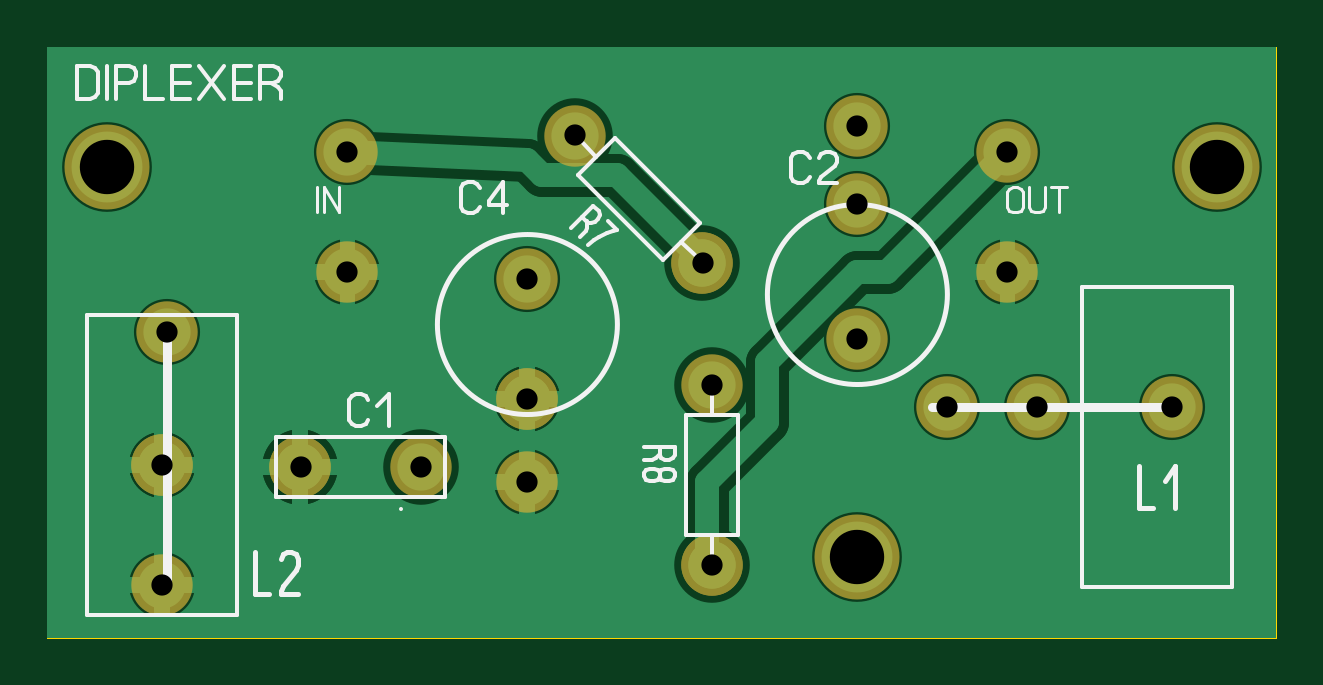
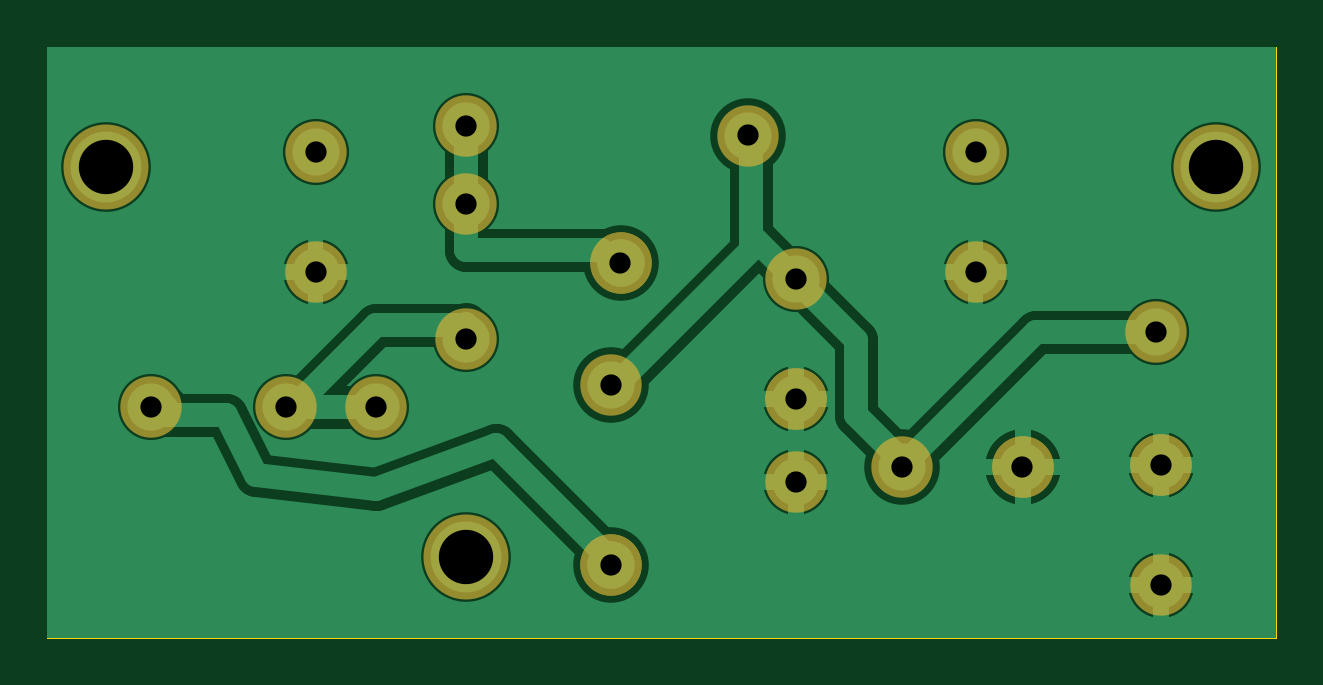
Circuit board: 7 layer files. Board 52.0 x 25.0 mm.
- drill: DIPLEXER.DRL (481 bytes)
- bottom_copper: DIPLEXER_copper_bottom.gbr (6780 bytes)
- top_copper: DIPLEXER_copper_top.gbr (5589 bytes)
- outline: DIPLEXER_outline.gbr (181 bytes)
- top_silk: DIPLEXER_silkscreen_top.gbr (5399 bytes)
- bottom_mask: DIPLEXER_soldermask_bottom.gbr (1043 bytes)
- top_mask: DIPLEXER_soldermask_top.gbr (1040 bytes)

=== drill: DIPLEXER.DRL ===
; Drill file
; Format: 2.4 (00.0000)
M48
INCH
T01C0.0354
T02C0.0906
%
G05
G90
T01
X-003090Y-003210
X-003090Y-001210
X-003000Y001000
X-000780Y-001250
X001220Y-001240
X003000Y-001500
X003000Y-000120
X003000Y001880
X003800Y004280
X005920Y002150
X006080Y000120
X008500Y000880
X010000Y-000250
X011500Y-000250
X013750Y-000250
X011000Y002000
X011000Y004000
X008500Y004430
X008500Y003130
X006080Y-002880
X000000Y002000
X000000Y004000
T02
X-004000Y003750
X008500Y-002750
X014500Y003750
M30

=== bottom_copper: DIPLEXER_copper_bottom.gbr (6780 bytes, source omitted) ===
=== top_copper: DIPLEXER_copper_top.gbr ===
%FSLAX34Y34*%
%MOMM*%
%LNCOPPER_TOP*%
G71*
G01*
%ADD10C,2.800*%
%ADD11C,3.200*%
%ADD12C,2.800*%
%ADD13C,1.800*%
%ADD14C,3.800*%
%ADD15C,0.680*%
%ADD16C,0.667*%
%ADD17C,2.000*%
%ADD18C,2.000*%
%ADD19C,1.000*%
%ADD20C,3.000*%
%LPD*%
G36*
X-127000Y146050D02*
X393000Y146050D01*
X393000Y-103950D01*
X-127000Y-103950D01*
X-127000Y146050D01*
G37*
%LPC*%
X215900Y79500D02*
G54D10*
D03*
X215900Y22350D02*
G54D10*
D03*
X-76200Y25400D02*
G54D10*
D03*
X-78445Y-30820D02*
G54D10*
D03*
X292100Y-6350D02*
G54D10*
D03*
X349250Y-6350D02*
G54D10*
D03*
X150277Y54700D02*
G54D11*
D03*
X96395Y108652D02*
G54D11*
D03*
X150277Y54700D02*
G54D12*
D03*
X154328Y-73076D02*
G54D11*
D03*
X154378Y3174D02*
G54D11*
D03*
X154328Y-73076D02*
G54D12*
D03*
X76200Y47750D02*
G54D10*
D03*
X76200Y-3050D02*
G54D10*
D03*
X-78445Y-30820D02*
G54D10*
D03*
X76200Y-3050D02*
G54D10*
D03*
X-19906Y-31657D02*
G54D11*
D03*
X31074Y-31545D02*
G54D11*
D03*
G54D13*
X150277Y54700D02*
X152400Y54050D01*
X114300Y92150D01*
X82550Y92150D01*
X76200Y98500D01*
X0Y101600D01*
X-19906Y-31657D02*
G54D11*
D03*
X254000Y-6350D02*
G54D10*
D03*
X76200Y-38100D02*
G54D10*
D03*
X215900Y112520D02*
G54D10*
D03*
X0Y101600D02*
G54D10*
D03*
X0Y50800D02*
G54D10*
D03*
X279400Y101600D02*
G54D10*
D03*
X279400Y50800D02*
G54D10*
D03*
X-78445Y-81620D02*
G54D10*
D03*
G54D13*
X279400Y101600D02*
X228600Y50800D01*
X215900Y50800D01*
X177800Y12700D01*
X177800Y-12700D01*
X152400Y-38100D01*
X152400Y-76200D01*
X154328Y-73076D01*
X215900Y-69850D02*
G54D14*
D03*
X-101600Y95250D02*
G54D14*
D03*
X368300Y95250D02*
G54D14*
D03*
%LPD*%
G54D15*
G36*
X-75045Y-30820D02*
X-75045Y-45320D01*
X-81845Y-45320D01*
X-81845Y-30820D01*
X-75045Y-30820D01*
G37*
G36*
X-78445Y-34220D02*
X-92945Y-34220D01*
X-92945Y-27420D01*
X-78445Y-27420D01*
X-78445Y-34220D01*
G37*
G36*
X-81845Y-30820D02*
X-81845Y-16320D01*
X-75045Y-16320D01*
X-75045Y-30820D01*
X-81845Y-30820D01*
G37*
G36*
X-78445Y-27420D02*
X-63945Y-27420D01*
X-63945Y-34220D01*
X-78445Y-34220D01*
X-78445Y-27420D01*
G37*
G54D15*
G36*
X76200Y350D02*
X90700Y350D01*
X90700Y-6450D01*
X76200Y-6450D01*
X76200Y350D01*
G37*
G36*
X79600Y-3050D02*
X79600Y-17550D01*
X72800Y-17550D01*
X72800Y-3050D01*
X79600Y-3050D01*
G37*
G36*
X76200Y-6450D02*
X61700Y-6450D01*
X61700Y350D01*
X76200Y350D01*
X76200Y-6450D01*
G37*
G36*
X72800Y-3050D02*
X72800Y11450D01*
X79600Y11450D01*
X79600Y-3050D01*
X72800Y-3050D01*
G37*
G54D15*
G36*
X-19906Y-35057D02*
X-36406Y-35057D01*
X-36406Y-28257D01*
X-19906Y-28257D01*
X-19906Y-35057D01*
G37*
G36*
X-23306Y-31657D02*
X-23306Y-15157D01*
X-16506Y-15157D01*
X-16506Y-31657D01*
X-23306Y-31657D01*
G37*
G36*
X-19906Y-28257D02*
X-3406Y-28257D01*
X-3406Y-35057D01*
X-19906Y-35057D01*
X-19906Y-28257D01*
G37*
G36*
X-16506Y-31657D02*
X-16506Y-48157D01*
X-23306Y-48157D01*
X-23306Y-31657D01*
X-16506Y-31657D01*
G37*
G54D15*
G36*
X76200Y-34700D02*
X90700Y-34700D01*
X90700Y-41500D01*
X76200Y-41500D01*
X76200Y-34700D01*
G37*
G36*
X79600Y-38100D02*
X79600Y-52600D01*
X72800Y-52600D01*
X72800Y-38100D01*
X79600Y-38100D01*
G37*
G36*
X76200Y-41500D02*
X61700Y-41500D01*
X61700Y-34700D01*
X76200Y-34700D01*
X76200Y-41500D01*
G37*
G36*
X72800Y-38100D02*
X72800Y-23600D01*
X79600Y-23600D01*
X79600Y-38100D01*
X72800Y-38100D01*
G37*
G54D16*
G36*
X-3333Y50800D02*
X-3333Y65300D01*
X3333Y65300D01*
X3333Y50800D01*
X-3333Y50800D01*
G37*
G36*
X0Y54133D02*
X14500Y54133D01*
X14500Y47467D01*
X0Y47467D01*
X0Y54133D01*
G37*
G36*
X3333Y50800D02*
X3333Y36300D01*
X-3333Y36300D01*
X-3333Y50800D01*
X3333Y50800D01*
G37*
G36*
X0Y47467D02*
X-14500Y47467D01*
X-14500Y54133D01*
X0Y54133D01*
X0Y47467D01*
G37*
G54D16*
G36*
X276067Y50800D02*
X276067Y65300D01*
X282733Y65300D01*
X282733Y50800D01*
X276067Y50800D01*
G37*
G36*
X279400Y54133D02*
X293900Y54133D01*
X293900Y47467D01*
X279400Y47467D01*
X279400Y54133D01*
G37*
G36*
X282733Y50800D02*
X282733Y36300D01*
X276067Y36300D01*
X276067Y50800D01*
X282733Y50800D01*
G37*
G36*
X279400Y47467D02*
X264900Y47467D01*
X264900Y54133D01*
X279400Y54133D01*
X279400Y47467D01*
G37*
G54D15*
G36*
X-75045Y-81620D02*
X-75045Y-96120D01*
X-81845Y-96120D01*
X-81845Y-81620D01*
X-75045Y-81620D01*
G37*
G36*
X-78445Y-85020D02*
X-92945Y-85020D01*
X-92945Y-78220D01*
X-78445Y-78220D01*
X-78445Y-85020D01*
G37*
G36*
X-81845Y-81620D02*
X-81845Y-67120D01*
X-75045Y-67120D01*
X-75045Y-81620D01*
X-81845Y-81620D01*
G37*
G36*
X-78445Y-78220D02*
X-63945Y-78220D01*
X-63945Y-85020D01*
X-78445Y-85020D01*
X-78445Y-78220D01*
G37*
X215900Y79500D02*
G54D17*
D03*
X215900Y22350D02*
G54D17*
D03*
X-76200Y25400D02*
G54D17*
D03*
X-78445Y-30820D02*
G54D17*
D03*
X292100Y-6350D02*
G54D17*
D03*
X349250Y-6350D02*
G54D17*
D03*
X150277Y54700D02*
G54D17*
D03*
X96395Y108652D02*
G54D17*
D03*
X150277Y54700D02*
G54D18*
D03*
X154328Y-73076D02*
G54D17*
D03*
X154378Y3174D02*
G54D17*
D03*
X154328Y-73076D02*
G54D18*
D03*
X76200Y47750D02*
G54D17*
D03*
X76200Y-3050D02*
G54D17*
D03*
X-78445Y-30820D02*
G54D17*
D03*
X76200Y-3050D02*
G54D17*
D03*
X-19906Y-31657D02*
G54D17*
D03*
X31074Y-31545D02*
G54D17*
D03*
G54D19*
X150277Y54700D02*
X152400Y54050D01*
X114300Y92150D01*
X82550Y92150D01*
X76200Y98500D01*
X0Y101600D01*
X-19906Y-31657D02*
G54D17*
D03*
X254000Y-6350D02*
G54D17*
D03*
X76200Y-38100D02*
G54D17*
D03*
X215900Y112520D02*
G54D17*
D03*
X0Y101600D02*
G54D17*
D03*
X0Y50800D02*
G54D17*
D03*
X279400Y101600D02*
G54D17*
D03*
X279400Y50800D02*
G54D17*
D03*
X-78445Y-81620D02*
G54D17*
D03*
G54D19*
X279400Y101600D02*
X228600Y50800D01*
X215900Y50800D01*
X177800Y12700D01*
X177800Y-12700D01*
X152400Y-38100D01*
X152400Y-76200D01*
X154328Y-73076D01*
X215900Y-69850D02*
G54D20*
D03*
X-101600Y95250D02*
G54D20*
D03*
X368300Y95250D02*
G54D20*
D03*
M02*

=== outline: DIPLEXER_outline.gbr ===
%FSLAX34Y34*%
%MOMM*%
%LNOUTLINE*%
G71*
G01*
%ADD10C,0.002*%
%LPD*%
G54D10*
X-127000Y146050D02*
X393000Y146050D01*
X393000Y-103950D01*
X-127000Y-103950D01*
X-127000Y146050D01*
M02*

=== top_silk: DIPLEXER_silkscreen_top.gbr ===
%FSLAX34Y34*%
%MOMM*%
%LNSILK_TOP*%
G71*
G01*
%ADD10C,0.150*%
%ADD11C,0.167*%
%ADD12C,0.222*%
%ADD13C,0.200*%
%ADD14C,0.178*%
%ADD15C,0.400*%
%ADD16C,0.133*%
%LPD*%
G54D10*
X-46695Y32680D02*
X-110195Y32680D01*
X-110195Y-94320D01*
X-46695Y-94320D01*
X-46695Y32680D01*
G54D10*
X311150Y-82550D02*
X374650Y-82550D01*
X374650Y44450D01*
X311150Y44450D01*
X311150Y-82550D01*
G54D10*
X149110Y71629D02*
X133430Y55949D01*
X97580Y91800D01*
X113260Y107480D01*
X149110Y71629D01*
G54D10*
X141412Y63648D02*
X146998Y58062D01*
G54D10*
X105349Y99710D02*
X99763Y105296D01*
G54D11*
X101296Y72286D02*
X101531Y69694D01*
X100824Y68044D01*
X98467Y65687D01*
G54D11*
X94696Y69458D02*
X104124Y78886D01*
X106481Y76529D01*
X106835Y74997D01*
X106128Y73347D01*
X104949Y72168D01*
X103299Y71461D01*
X101767Y71815D01*
X99410Y74172D01*
G54D11*
X110488Y72522D02*
X114259Y68751D01*
X112609Y68044D01*
X109899Y67219D01*
X106599Y65805D01*
X104360Y64508D01*
X102003Y62151D01*
G54D11*
X8843Y-11726D02*
X7843Y-13392D01*
X5843Y-14226D01*
X3843Y-14226D01*
X1843Y-13392D01*
X843Y-11726D01*
X843Y-3392D01*
X1843Y-1726D01*
X3843Y-892D01*
X5843Y-892D01*
X7843Y-1726D01*
X8843Y-3392D01*
G54D11*
X12510Y-5892D02*
X17510Y-892D01*
X17510Y-14226D01*
G54D11*
X195773Y90961D02*
X194773Y89294D01*
X192773Y88461D01*
X190773Y88461D01*
X188773Y89294D01*
X187773Y90961D01*
X187773Y99294D01*
X188773Y100961D01*
X190773Y101794D01*
X192773Y101794D01*
X194773Y100961D01*
X195773Y99294D01*
G54D11*
X207440Y88461D02*
X199440Y88461D01*
X199440Y89294D01*
X200440Y90961D01*
X206440Y95961D01*
X207440Y97628D01*
X207440Y99294D01*
X206440Y100961D01*
X204440Y101794D01*
X202440Y101794D01*
X200440Y100961D01*
X199440Y99294D01*
G54D10*
X165474Y-60280D02*
X143299Y-60280D01*
X143299Y-9580D01*
X165474Y-9580D01*
X165474Y-60280D01*
G54D10*
X154387Y-60480D02*
X154387Y-68380D01*
G54D10*
X154387Y-9480D02*
X154386Y-1580D01*
G54D11*
X132129Y-26005D02*
X130462Y-28005D01*
X128796Y-28672D01*
X125462Y-28672D01*
G54D11*
X125462Y-23339D02*
X138796Y-23339D01*
X138796Y-26672D01*
X137962Y-28005D01*
X136296Y-28672D01*
X134629Y-28672D01*
X132962Y-28005D01*
X132129Y-26672D01*
X132129Y-23339D01*
G54D11*
X132129Y-35672D02*
X132129Y-34339D01*
X132962Y-33005D01*
X134629Y-32339D01*
X136296Y-32339D01*
X137962Y-33005D01*
X138796Y-34339D01*
X138796Y-35672D01*
X137962Y-37005D01*
X136296Y-37672D01*
X134629Y-37672D01*
X132962Y-37005D01*
X132129Y-35672D01*
X131296Y-37005D01*
X129629Y-37672D01*
X127962Y-37672D01*
X126296Y-37005D01*
X125462Y-35672D01*
X125462Y-34339D01*
X126296Y-33005D01*
X127962Y-32339D01*
X129629Y-32339D01*
X131296Y-33005D01*
X132129Y-34339D01*
G54D12*
X-39237Y-67449D02*
X-39237Y-85227D01*
X-33015Y-85227D01*
G54D12*
X-21015Y-85227D02*
X-28126Y-85227D01*
X-28126Y-84116D01*
X-27237Y-81893D01*
X-21904Y-75227D01*
X-21015Y-73004D01*
X-21015Y-70782D01*
X-21904Y-68560D01*
X-23681Y-67449D01*
X-25459Y-67449D01*
X-27237Y-68560D01*
X-28126Y-70782D01*
G54D12*
X334933Y-31078D02*
X334933Y-48856D01*
X341155Y-48856D01*
G54D12*
X346044Y-37745D02*
X350488Y-31078D01*
X350488Y-48856D01*
G54D13*
G75*
G01X254000Y41350D02*
G03X254000Y41350I-38100J0D01*
G01*
G54D13*
G75*
G01X114300Y28650D02*
G03X114300Y28650I-38100J0D01*
G01*
G54D11*
X56073Y78261D02*
X55073Y76594D01*
X53073Y75761D01*
X51073Y75761D01*
X49073Y76594D01*
X48073Y78261D01*
X48073Y86594D01*
X49073Y88261D01*
X51073Y89094D01*
X53073Y89094D01*
X55073Y88261D01*
X56073Y86594D01*
G54D11*
X65740Y75761D02*
X65740Y89094D01*
X59740Y80761D01*
X59740Y79094D01*
X67740Y79094D01*
G54D10*
X-30121Y-18824D02*
X-30121Y-44224D01*
X41479Y-44224D01*
X41479Y-18824D01*
X-30121Y-18824D01*
G54D11*
X22535Y-49616D02*
X22535Y-49616D01*
G54D14*
X-114300Y123950D02*
X-114300Y138172D01*
X-108967Y138172D01*
X-106833Y137283D01*
X-105767Y135506D01*
X-105767Y126617D01*
X-106833Y124839D01*
X-108967Y123950D01*
X-114300Y123950D01*
G54D14*
X-101856Y123950D02*
X-101856Y138172D01*
G54D14*
X-97945Y123950D02*
X-97945Y138172D01*
X-92612Y138172D01*
X-90478Y137283D01*
X-89412Y135506D01*
X-89412Y133728D01*
X-90478Y131950D01*
X-92612Y131061D01*
X-97945Y131061D01*
G54D14*
X-85501Y138172D02*
X-85501Y123950D01*
X-78034Y123950D01*
G54D14*
X-66656Y123950D02*
X-74123Y123950D01*
X-74123Y138172D01*
X-66656Y138172D01*
G54D14*
X-74123Y131061D02*
X-66656Y131061D01*
G54D14*
X-62745Y138172D02*
X-52078Y123950D01*
G54D14*
X-62745Y123950D02*
X-52078Y138172D01*
G54D14*
X-40700Y123950D02*
X-48167Y123950D01*
X-48167Y138172D01*
X-40700Y138172D01*
G54D14*
X-48167Y131061D02*
X-40700Y131061D01*
G54D14*
X-32522Y131061D02*
X-29322Y129283D01*
X-28256Y127506D01*
X-28256Y123950D01*
G54D14*
X-36789Y123950D02*
X-36789Y138172D01*
X-31456Y138172D01*
X-29322Y137283D01*
X-28256Y135506D01*
X-28256Y133728D01*
X-29322Y131950D01*
X-31456Y131061D01*
X-36789Y131061D01*
G54D15*
X247650Y-6350D02*
X349250Y-6350D01*
G54D16*
X-12700Y76200D02*
X-12700Y86867D01*
G54D16*
X-9767Y76200D02*
X-9767Y86867D01*
X-3367Y76200D01*
X-3367Y86867D01*
G54D16*
X285800Y84867D02*
X285800Y78200D01*
X285000Y76867D01*
X283400Y76200D01*
X281800Y76200D01*
X280200Y76867D01*
X279400Y78200D01*
X279400Y84867D01*
X280200Y86200D01*
X281800Y86867D01*
X283400Y86867D01*
X285000Y86200D01*
X285800Y84867D01*
G54D16*
X288733Y86867D02*
X288733Y78200D01*
X289533Y76867D01*
X291133Y76200D01*
X292733Y76200D01*
X294333Y76867D01*
X295133Y78200D01*
X295133Y86867D01*
G54D16*
X301266Y76200D02*
X301266Y86867D01*
G54D16*
X298066Y86867D02*
X304466Y86867D01*
G54D15*
X-76200Y25400D02*
X-76200Y-79375D01*
X-78445Y-81620D01*
M02*

=== bottom_mask: DIPLEXER_soldermask_bottom.gbr ===
%FSLAX34Y34*%
%MOMM*%
%LNSOLDERMASK_BOTTOM*%
G71*
G01*
%ADD10C,2.600*%
%ADD11C,2.600*%
%ADD12C,3.600*%
%LPD*%
X215900Y79500D02*
G54D10*
D03*
X215900Y22350D02*
G54D10*
D03*
X-76200Y25400D02*
G54D10*
D03*
X-78445Y-30820D02*
G54D10*
D03*
X292100Y-6350D02*
G54D10*
D03*
X349250Y-6350D02*
G54D10*
D03*
X150277Y54700D02*
G54D10*
D03*
X96395Y108652D02*
G54D10*
D03*
X150277Y54700D02*
G54D11*
D03*
X154328Y-73076D02*
G54D10*
D03*
X154378Y3174D02*
G54D10*
D03*
X154328Y-73076D02*
G54D11*
D03*
X76200Y47750D02*
G54D10*
D03*
X76200Y-3050D02*
G54D10*
D03*
X-78445Y-30820D02*
G54D10*
D03*
X76200Y-3050D02*
G54D10*
D03*
X-19906Y-31657D02*
G54D10*
D03*
X31074Y-31545D02*
G54D10*
D03*
X-19906Y-31657D02*
G54D10*
D03*
X254000Y-6350D02*
G54D10*
D03*
X76200Y-38100D02*
G54D10*
D03*
X215900Y112520D02*
G54D10*
D03*
X0Y101600D02*
G54D10*
D03*
X0Y50800D02*
G54D10*
D03*
X279400Y101600D02*
G54D10*
D03*
X279400Y50800D02*
G54D10*
D03*
X-78445Y-81620D02*
G54D10*
D03*
X215900Y-69850D02*
G54D12*
D03*
X-101600Y95250D02*
G54D12*
D03*
X368300Y95250D02*
G54D12*
D03*
M02*

=== top_mask: DIPLEXER_soldermask_top.gbr ===
%FSLAX34Y34*%
%MOMM*%
%LNSOLDERMASK_TOP*%
G71*
G01*
%ADD10C,2.600*%
%ADD11C,2.600*%
%ADD12C,3.600*%
%LPD*%
X215900Y79500D02*
G54D10*
D03*
X215900Y22350D02*
G54D10*
D03*
X-76200Y25400D02*
G54D10*
D03*
X-78445Y-30820D02*
G54D10*
D03*
X292100Y-6350D02*
G54D10*
D03*
X349250Y-6350D02*
G54D10*
D03*
X150277Y54700D02*
G54D10*
D03*
X96395Y108652D02*
G54D10*
D03*
X150277Y54700D02*
G54D11*
D03*
X154328Y-73076D02*
G54D10*
D03*
X154378Y3174D02*
G54D10*
D03*
X154328Y-73076D02*
G54D11*
D03*
X76200Y47750D02*
G54D10*
D03*
X76200Y-3050D02*
G54D10*
D03*
X-78445Y-30820D02*
G54D10*
D03*
X76200Y-3050D02*
G54D10*
D03*
X-19906Y-31657D02*
G54D10*
D03*
X31074Y-31545D02*
G54D10*
D03*
X-19906Y-31657D02*
G54D10*
D03*
X254000Y-6350D02*
G54D10*
D03*
X76200Y-38100D02*
G54D10*
D03*
X215900Y112520D02*
G54D10*
D03*
X0Y101600D02*
G54D10*
D03*
X0Y50800D02*
G54D10*
D03*
X279400Y101600D02*
G54D10*
D03*
X279400Y50800D02*
G54D10*
D03*
X-78445Y-81620D02*
G54D10*
D03*
X215900Y-69850D02*
G54D12*
D03*
X-101600Y95250D02*
G54D12*
D03*
X368300Y95250D02*
G54D12*
D03*
M02*

